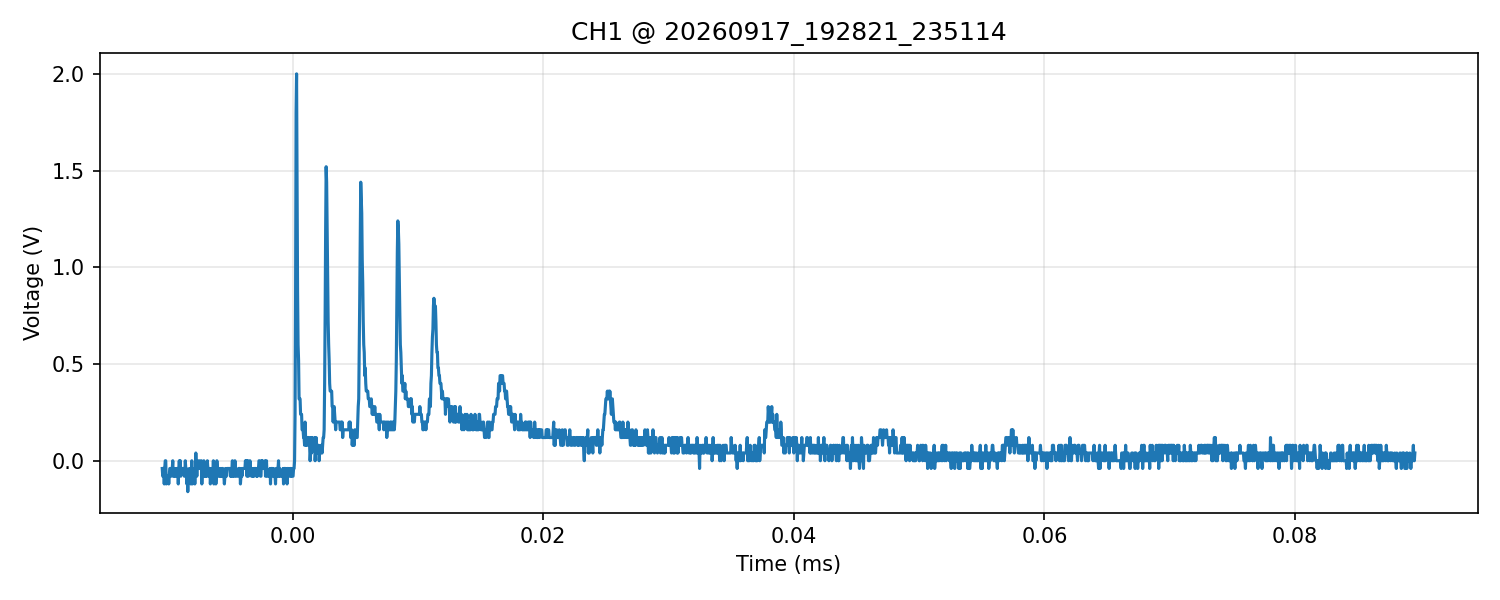

Data behind this chart, as committed beside it:
time_s, voltage_V
-1.040000000000000038e-05, -4.000000000000000083e-02
-1.036000000000000076e-05, -8.000000000000000167e-02
-1.032000000000000114e-05, -8.000000000000000167e-02
-1.027999999999999983e-05, -4.000000000000000083e-02
-1.024000000000000021e-05, -1.199999999999999956e-01
-1.020000000000000060e-05, -4.000000000000000083e-02
-1.016000000000000098e-05, 0.000000000000000000e+00
-1.011999999999999967e-05, 0.000000000000000000e+00
-1.008000000000000005e-05, -1.199999999999999956e-01
-1.004000000000000044e-05, -8.000000000000000167e-02
-1.000000000000000082e-05, -8.000000000000000167e-02
-9.959999999999999507e-06, -8.000000000000000167e-02
-9.919999999999999890e-06, -8.000000000000000167e-02
-9.880000000000000273e-06, -1.199999999999999956e-01
-9.840000000000000656e-06, -8.000000000000000167e-02
-9.800000000000001039e-06, -4.000000000000000083e-02
-9.759999999999999728e-06, -4.000000000000000083e-02
-9.720000000000000111e-06, -4.000000000000000083e-02
-9.680000000000000494e-06, -8.000000000000000167e-02
-9.640000000000000877e-06, -4.000000000000000083e-02
-9.599999999999999566e-06, -4.000000000000000083e-02
-9.559999999999999949e-06, 0.000000000000000000e+00
-9.520000000000000332e-06, -8.000000000000000167e-02
-9.480000000000000715e-06, -8.000000000000000167e-02
-9.440000000000001097e-06, -4.000000000000000083e-02
-9.399999999999999786e-06, -8.000000000000000167e-02
-9.360000000000000169e-06, -8.000000000000000167e-02
-9.320000000000000552e-06, -8.000000000000000167e-02
-9.280000000000000935e-06, -4.000000000000000083e-02
-9.239999999999999624e-06, -8.000000000000000167e-02
-9.200000000000000007e-06, -8.000000000000000167e-02
-9.160000000000000390e-06, -4.000000000000000083e-02
-9.120000000000000773e-06, -1.199999999999999956e-01
-9.080000000000001156e-06, -4.000000000000000083e-02
-9.039999999999999845e-06, 0.000000000000000000e+00
-9.000000000000000228e-06, -4.000000000000000083e-02
-8.960000000000000611e-06, 0.000000000000000000e+00
-8.920000000000000994e-06, -8.000000000000000167e-02
-8.879999999999999683e-06, -4.000000000000000083e-02
-8.840000000000000066e-06, -4.000000000000000083e-02
-8.800000000000000449e-06, -4.000000000000000083e-02
-8.760000000000000832e-06, -4.000000000000000083e-02
-8.720000000000001215e-06, -4.000000000000000083e-02
-8.679999999999999904e-06, -4.000000000000000083e-02
-8.640000000000000287e-06, -8.000000000000000167e-02
-8.600000000000000670e-06, -8.000000000000000167e-02
-8.560000000000001053e-06, 0.000000000000000000e+00
-8.519999999999999742e-06, -4.000000000000000083e-02
-8.480000000000000124e-06, -4.000000000000000083e-02
-8.440000000000000507e-06, -1.199999999999999956e-01
-8.400000000000000890e-06, -8.000000000000000167e-02
-8.360000000000001273e-06, -1.600000000000000033e-01
-8.319999999999999962e-06, -8.000000000000000167e-02
-8.280000000000000345e-06, -8.000000000000000167e-02
-8.240000000000000728e-06, -4.000000000000000083e-02
-8.199999999999999417e-06, -8.000000000000000167e-02
-8.159999999999999800e-06, -4.000000000000000083e-02
-8.120000000000000183e-06, -1.199999999999999956e-01
-8.080000000000000566e-06, -8.000000000000000167e-02
-8.040000000000000949e-06, 0.000000000000000000e+00
... 2,440 more rows
